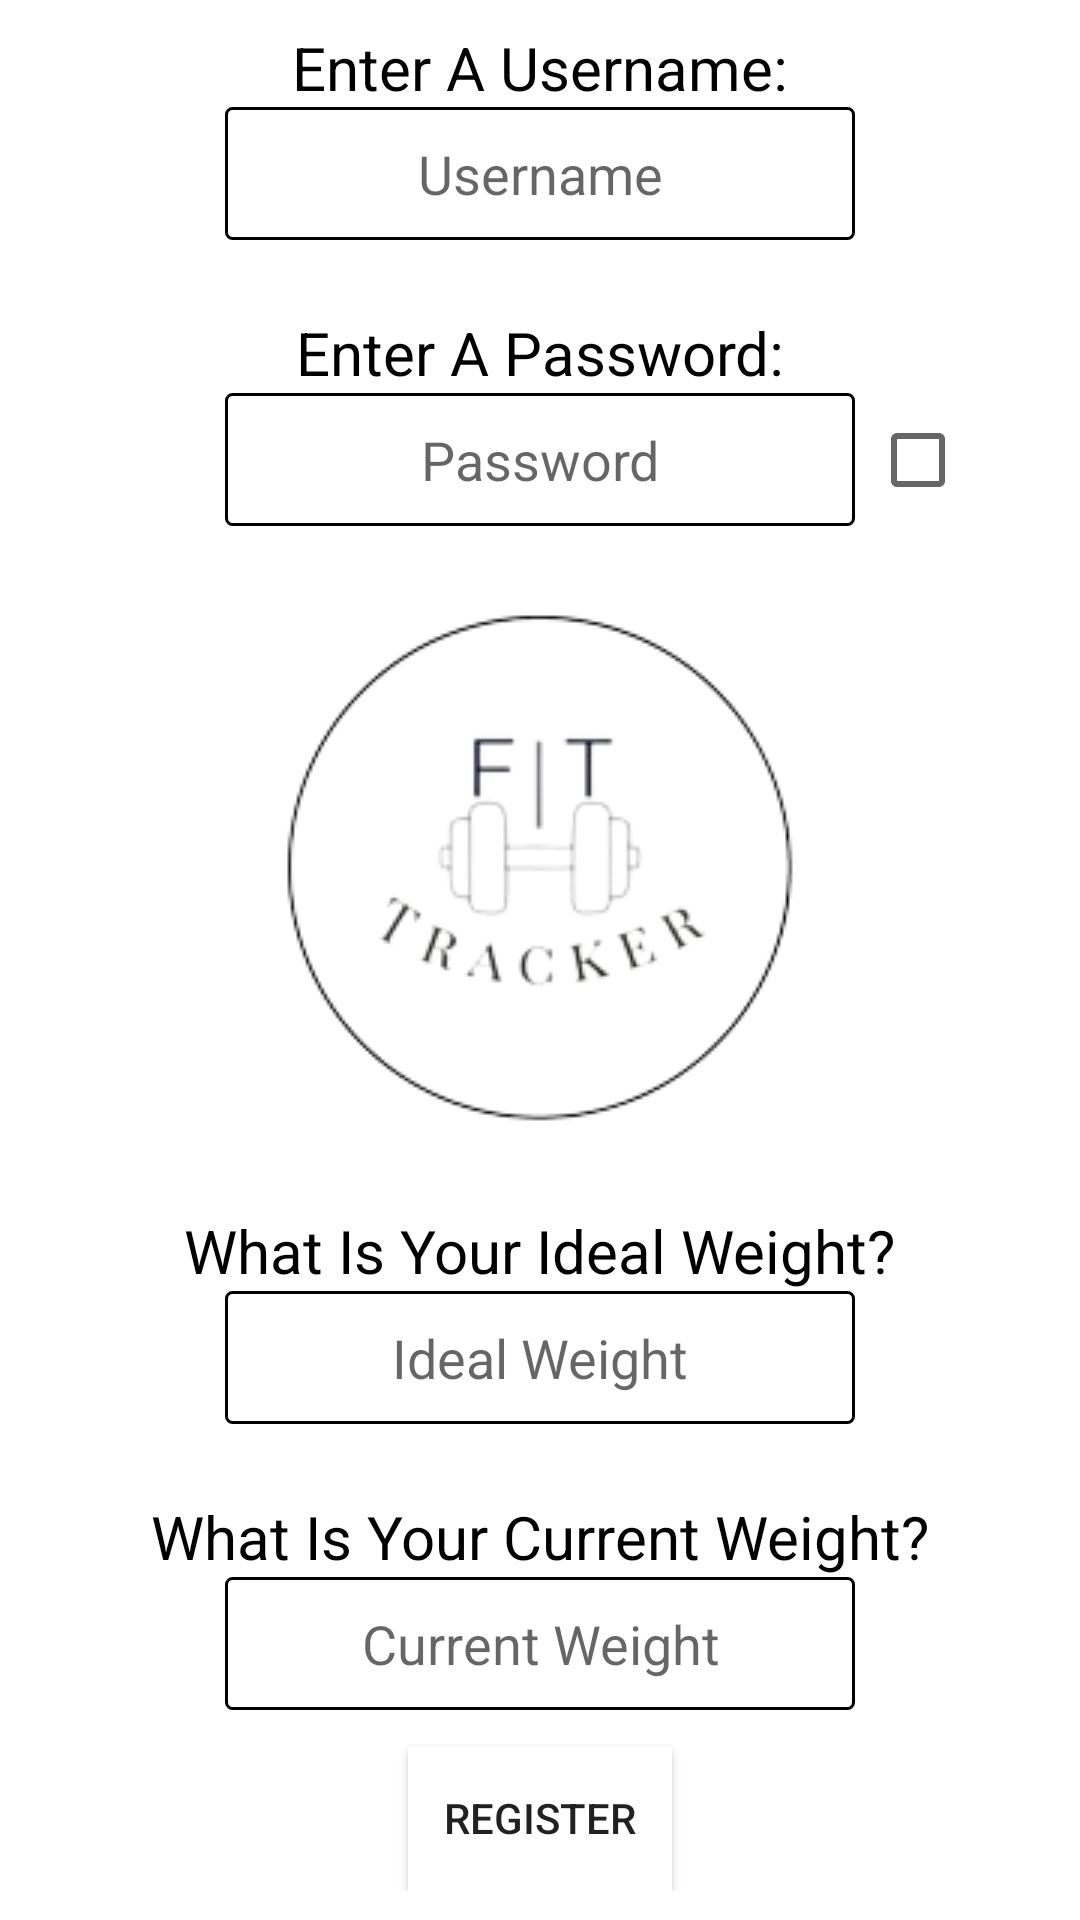

Android layout source for this screen:
<!-- AndroidManifest.xml: application theme Theme.FitTracker -->
<!-- res/layout/fragment_register.xml -->
<?xml version="1.0" encoding="utf-8"?>
<androidx.constraintlayout.widget.ConstraintLayout xmlns:android="http://schemas.android.com/apk/res/android"
    xmlns:app="http://schemas.android.com/apk/res-auto"
    xmlns:tools="http://schemas.android.com/tools"
    android:layout_width="match_parent"
    android:layout_height="match_parent"
    android:padding="10dp"
    tools:context=".RegisterFragment">

    <TextView
        android:id="@+id/textView6"
        android:layout_width="wrap_content"
        android:layout_height="wrap_content"
        android:layout_marginTop="24dp"
        android:text="What Is Your Ideal Weight?"
        android:textColor="@color/black"
        android:textSize="20sp"
        app:layout_constraintEnd_toEndOf="@+id/KgET"
        app:layout_constraintStart_toStartOf="@+id/KgET"
        app:layout_constraintTop_toBottomOf="@+id/imageView3" />

    <TextView
        android:id="@+id/textView3"
        android:layout_width="wrap_content"
        android:layout_height="wrap_content"
        android:text="Enter A Username:"
        android:textColor="@color/black"
        android:textSize="20sp"
        app:layout_constraintBottom_toTopOf="@+id/UsernameET"
        app:layout_constraintEnd_toEndOf="@+id/UsernameET"
        app:layout_constraintStart_toStartOf="@+id/UsernameET" />

    <EditText
        android:id="@+id/UsernameET"
        android:layout_width="wrap_content"
        android:layout_height="wrap_content"
        android:layout_marginBottom="24dp"
        android:background="@drawable/edit_text"
        android:ems="10"
        android:gravity="center"
        android:hint="Username"
        android:inputType="textPersonName"
        android:padding="10dp"
        android:textColor="@color/black"
        app:layout_constraintBottom_toTopOf="@+id/textView4"
        app:layout_constraintEnd_toEndOf="parent"
        app:layout_constraintStart_toStartOf="parent" />

    <TextView
        android:id="@+id/textView4"
        android:layout_width="wrap_content"
        android:layout_height="wrap_content"
        android:text="Enter A Password:"
        android:textColor="@color/black"
        android:textSize="20sp"
        app:layout_constraintBottom_toTopOf="@+id/PasswordET"
        app:layout_constraintEnd_toEndOf="@+id/PasswordET"
        app:layout_constraintStart_toStartOf="@+id/PasswordET" />

    <EditText
        android:id="@+id/PasswordET"
        android:layout_width="wrap_content"
        android:layout_height="wrap_content"
        android:layout_marginBottom="24dp"
        android:background="@drawable/edit_text"
        android:ems="10"
        android:gravity="center"
        android:hint="Password"
        android:inputType="textPassword"
        android:padding="10dp"
        android:textColor="@color/black"
        app:layout_constraintBottom_toTopOf="@+id/imageView3"
        app:layout_constraintEnd_toEndOf="parent"
        app:layout_constraintStart_toStartOf="parent" />

    <TextView
        android:id="@+id/textView5"
        android:layout_width="wrap_content"
        android:layout_height="wrap_content"
        android:layout_marginTop="24dp"
        android:text="What Is Your Current Weight?"
        android:textColor="@color/black"
        android:textSize="20sp"
        app:layout_constraintEnd_toEndOf="@+id/kgET2"
        app:layout_constraintStart_toStartOf="@+id/kgET2"
        app:layout_constraintTop_toBottomOf="@+id/KgET" />

    <EditText
        android:id="@+id/KgET"
        android:layout_width="wrap_content"
        android:layout_height="wrap_content"
        android:background="@drawable/edit_text"
        android:ems="10"
        android:gravity="center"
        android:hint="Ideal Weight"
        android:inputType="numberDecimal"
        android:padding="10dp"
        android:textColor="@color/black"
        app:layout_constraintEnd_toEndOf="parent"
        app:layout_constraintStart_toStartOf="parent"
        app:layout_constraintTop_toBottomOf="@+id/textView6" />

    <EditText
        android:id="@+id/kgET2"
        android:layout_width="wrap_content"
        android:layout_height="wrap_content"
        android:background="@drawable/edit_text"
        android:ems="10"
        android:gravity="center"
        android:hint="Current Weight"
        android:inputType="numberDecimal"
        android:padding="10dp"
        android:textColor="@color/black"
        app:layout_constraintEnd_toEndOf="parent"
        app:layout_constraintStart_toStartOf="parent"
        app:layout_constraintTop_toBottomOf="@+id/textView5" />

    <Button
        android:id="@+id/registerTrigger"
        android:layout_width="wrap_content"
        android:layout_height="wrap_content"
        android:background="@color/primary"
        android:backgroundTint="@color/primary"
        android:text="Register"
        app:layout_constraintBottom_toBottomOf="parent"
        app:layout_constraintEnd_toEndOf="parent"
        app:layout_constraintStart_toStartOf="parent" />

    <ImageView
        android:id="@+id/imageView3"
        android:layout_width="wrap_content"
        android:layout_height="wrap_content"
        android:src="@drawable/centerpiece_fixed"
        app:layout_constraintBottom_toBottomOf="parent"
        app:layout_constraintEnd_toEndOf="parent"
        app:layout_constraintStart_toStartOf="parent"
        app:layout_constraintTop_toTopOf="parent"
        app:layout_constraintVertical_bias="0.43" />

    <CheckBox
        android:id="@+id/showPass"
        android:layout_width="wrap_content"
        android:layout_height="wrap_content"
        android:layout_marginStart="5dp"
        android:textColor="@color/primary"
        app:buttonIconTint="@color/third"
        app:layout_constraintBottom_toBottomOf="@+id/PasswordET"
        app:layout_constraintStart_toEndOf="@+id/PasswordET"
        app:layout_constraintTop_toBottomOf="@+id/textView4" />
</androidx.constraintlayout.widget.ConstraintLayout>
<!-- resources referenced by this layout -->
<resources>
  <color name="black">#FF000000</color>
  <color name="primary">#FFFFFF</color>
  <color name="third">#1c1c1d</color>
  <!-- drawable centerpiece_fixed: png bitmap (drawable, 20198 bytes) -->
  <!-- drawable edit_text (drawable) -->
  <?xml version="1.0" encoding="utf-8"?>
  <shape xmlns:android="http://schemas.android.com/apk/res/android"
      android:shape="rectangle">
      <stroke android:width="1dp">
  
      </stroke>
      <corners android:radius="2dp">
  
      </corners>
      <size android:width="@dimen/abbreviation_text_size_max"
          android:height="@dimen/abbreviation_text_size_max">
  
      </size>
      <padding android:top="10dp"
          android:bottom="10dp"
          android:left="10dp"
          android:right="10dp">
  
      </padding>
  
  </shape>
  <style name="Theme.FitTracker" parent="Theme.MaterialComponents.DayNight.DarkActionBar">
          
      <item name="textFillColor">@color/black</item>
  
      </style>
</resources>
